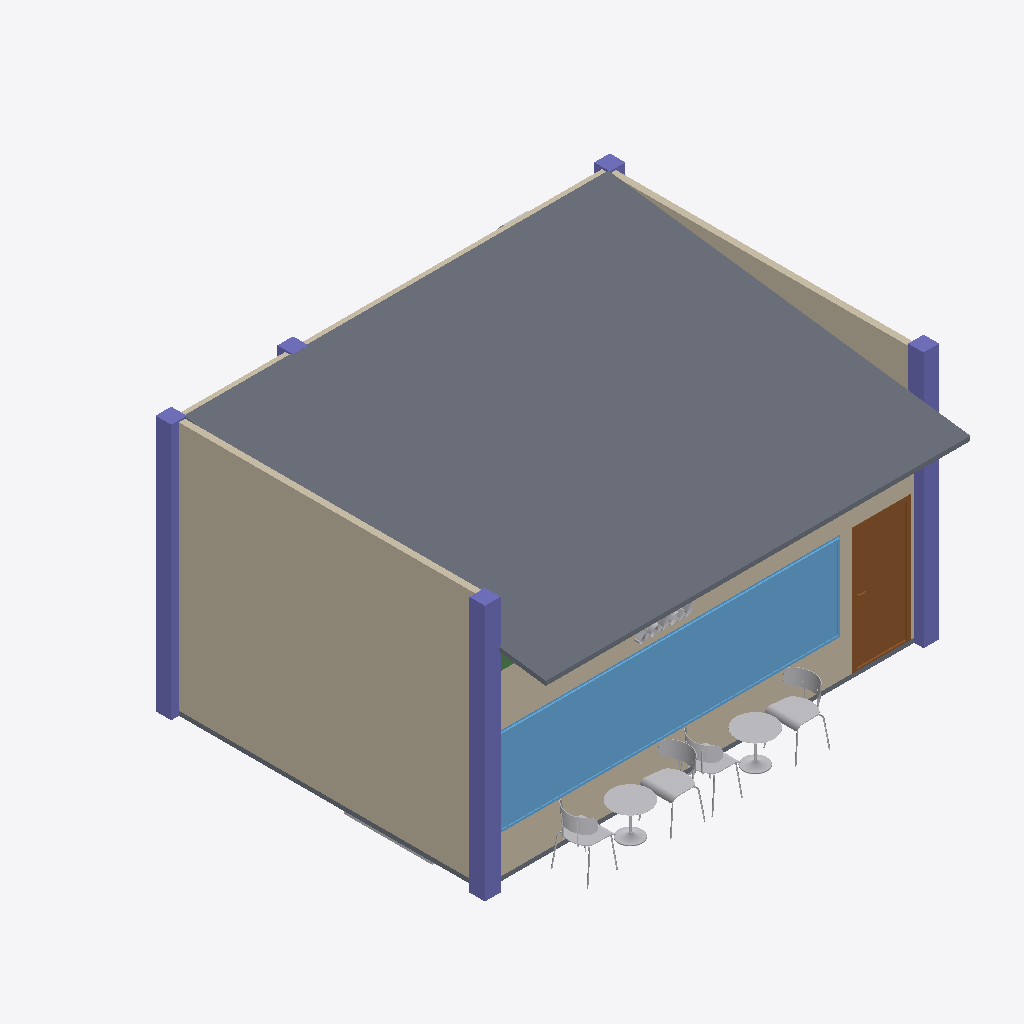
Isometric view of an IFC building model (IFC-SPF (STEP), schema IFC4, length unit millimetre), seen from the south-west, elements coloured by IFC class (only those large enough to see are counted): 9 other elements (light grey), 5 columns (violet), 4 walls (beige), 2 slabs (grey), 1 window (light blue), 1 door (brown), 1 beam (green).
Extent 7.3 m × 7.9 m × 4.2 m (x, y, z). Storeys (3): GF at 0.00 m; Ducting at 3.00 m; Piping at 3000.00 m. Elements (74): 18 IfcFurniture, 12 IfcWall, 9 IfcPipeSegment, 7 IfcPipeFitting, 5 IfcColumn, 4 IfcDuctSegment, 4 IfcSlab, 3 IfcDoor, 3 IfcDuctFitting, 2 IfcFurnishingElement, 2 IfcSanitaryTerminal, 2 IfcWindow.

HEADER;
FILE_DESCRIPTION(('ViewDefinition[DesignTransferView]'),'2;1');
FILE_NAME('mini-capstone.ifc','2026-10-29T13:50:31+08:00',(''),(''),'IfcOpenShell 0.8.5-post1','Bonsai 0.8.5-post1','Nobody');
FILE_SCHEMA(('IFC4'));
ENDSEC;
DATA;
#1=IFCPROJECT('3I1JQV_NnBbxigyeXbwkiW',$,'My Project',$,$,$,$,(#10,#22),#5);
#27=IFCSITE('1WhAK7ogD2PRFlxpY3zCJt',$,'My Site',$,$,#50,$,$,$,$,$,$,$,$);
#33=IFCBUILDING('1vqEMiO8DBnfqzvRfS73Qw',$,'My Building',$,$,#56,$,$,$,$,$,$);
#39=IFCBUILDINGSTOREY('2DBOwfF6z42Bv5uHgLSyH9',$,'GF',$,$,#62,$,$,$,$);
#127514=IFCBUILDINGSTOREY('1zWyuGDzzC3QVmlYYDcT5t',$,'Ducting',$,$,#127769,$,$,$,$);
#127531=IFCBUILDINGSTOREY('1$ON98zqXByPAtJWFyPx0E',$,'Piping',$,$,#127774,$,$,$,$);
#4820=IFCSLAB('1ZD6P0LhT1nQJrvCRAqXB3',$,'Roof',$,$,#125705,#4835,$,$);
#176=IFCWALL('3zF3d1mZz6VOGU_QVAkL8L',$,'Wall',$,$,#330,#182,$,$);
#3424=IFCWINDOW('2wDrX1V5D3LOeF7qM9lduG',$,'Window',$,$,#4297,#3433,$,1420.2991724014282,5501.453399658203,$,.SINGLE_PANEL.,$);
#100=IFCWALL('1t1moY1Av7dAWhQVF4kFjT',$,'Wall',$,$,#362,#107,$,$);
#4563=IFCCOLUMN('00ChGFEaHFZwBQvGZX6NrE',$,'Column',$,$,#90641,#4574,$,$);
#2720=IFCDOOR('2JzhehDU16RvDuaD5sN3CX',$,'Door',$,$,#2918,#2729,$,2000.0,899.9999761581421,$,.SINGLE_SWING_RIGHT.,$);
#126=IFCWALL('331IbG6_D32filqSnTqA2m',$,'Wall',$,$,#137,#132,$,$);
#4481=IFCCOLUMN('1IxkICYBP5hfcw33J$EIIS',$,'Column',$,$,#4636,#4493,$,$);
#4585=IFCCOLUMN('3I5JAEpNTErBc64aDPfsiB',$,'Column',$,$,#4696,#4596,$,$);
#70=IFCSLAB('0ZB13hAHvCfBYQegmGDA6i',$,'Slab',$,$,#2563,#86,$,$);
#95471=IFCFURNITURE('2A3P90LCn8YeET_oUoMlCR',$,'Seat_Black_Ash',$,$,#123774,#95472,$,.CHAIR.);
#109967=IFCFURNITURE('3GmX5RYlD6tOM2KVlkK0zQ',$,'Seat_Black_Ash',$,$,#123784,#109973,$,.CHAIR.);
#151=IFCWALL('1PJqrxzrD1$evzX9DBz60t',$,'Wall',$,$,#298,#157,$,$);
#84095=IFCFURNITURE('1xVXr39oL2bhFeIQVrq7Tj',$,'Table',$,$,#123794,#84101,$,.CHAIR.);
#87361=IFCFURNITURE('0Eo$9D06z76eQNMyZTYsrs',$,'Table',$,$,#123799,#87367,$,.CHAIR.);
#95478=IFCFURNITURE('2lXqlfTTD3UOjexnIh_gHE',$,'Seat_Black_Ash',$,$,#123779,#95484,$,.CHAIR.);
#114800=IFCFURNITURE('34BlZwdCzBmvSs9$Q2wr65',$,'Seat_Black_Ash',$,$,#123789,#114806,$,.CHAIR.);
#123763=IFCFURNISHINGELEMENT('3NdC3nXTDBj9VnuZKjlUIf',$,'Signage',$,$,#123769,#123764,$);
#4514=IFCCOLUMN('0eEY2grY19TAqCPycsYvAw',$,'Column',$,$,#4651,#4525,$,$);
#4541=IFCCOLUMN('12b86SBvv7YODagG45wEwf',$,'Column',$,$,#4666,#4552,$,$);
#129516=IFCFURNITURE('0rIMZ3xyPEJh7XHQWGs$JZ',$,'Counter.005',$,$,#129573,#129522,$,.DESK.);
#4755=IFCBEAM('0Rz0h4yoH8YQKt5mSNKeWJ',$,'Beam',$,$,#4792,#4767,$,$);
#128339=IFCDUCTFITTING('1XZ5DF8zv5Nf9NOOTjwcFf',$,'DuctFitting',$,$,#128371,#128348,$,$);
ENDSEC;
